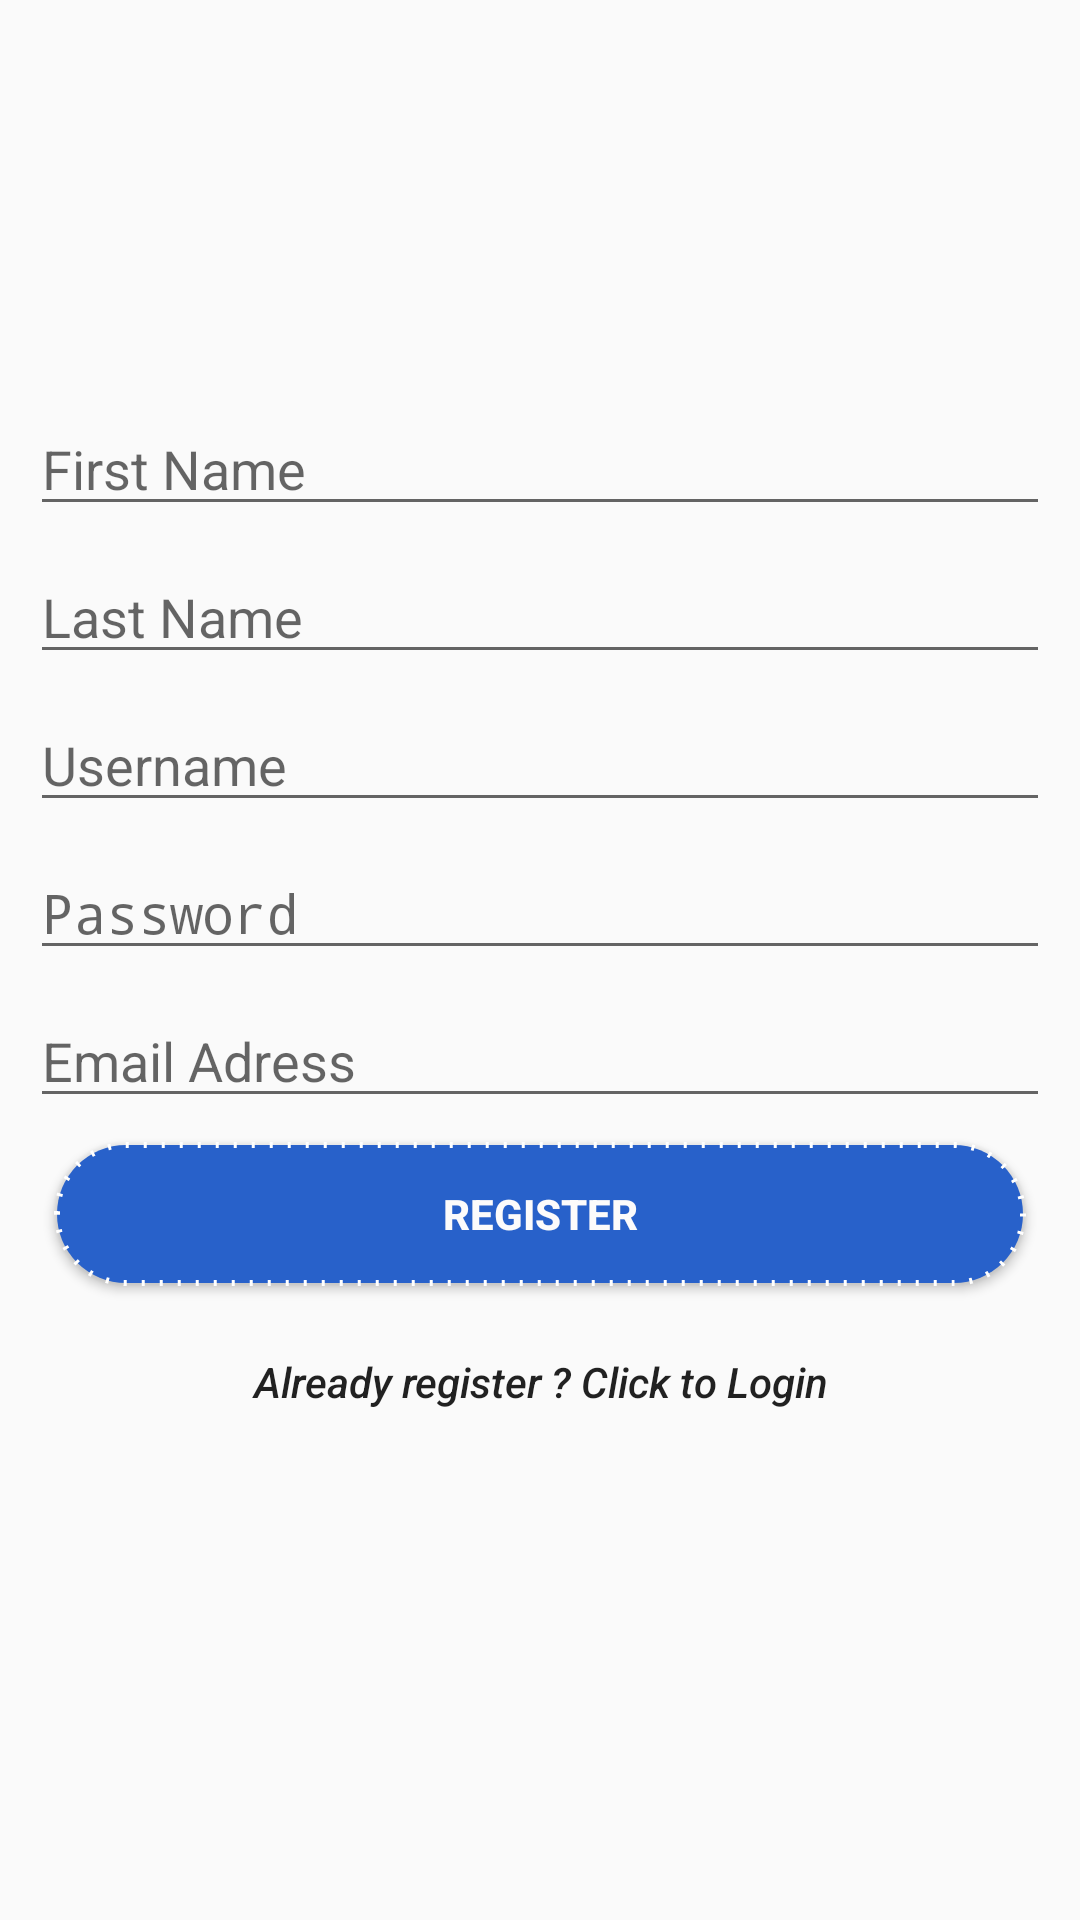

Layout XML and referenced resources for this Android screen:
<!-- AndroidManifest.xml: activity theme Splash_Screen -->
<!-- res/layout/activity_register.xml -->
<?xml version="1.0" encoding="utf-8"?>
<LinearLayout xmlns:android="http://schemas.android.com/apk/res/android"
    android:layout_width="match_parent"
    android:layout_height="match_parent"
    xmlns:tools="http://schemas.android.com/tools"
    android:orientation="vertical"
    android:padding="10dp"
    tools:context=".RegisterActivity">
    <ImageView
        android:id="@+id/logo"
        android:layout_width="100dp"
        android:layout_height="100dp"
        android:src="@drawable/store"
        android:layout_gravity="center_horizontal"
        android:layout_margin="8dp"
        />
    <EditText
        android:id="@+id/firstName"
        android:layout_width="match_parent"
        android:layout_height="wrap_content"
        android:layout_marginTop="8dp"
        android:hint="First Name"
        android:textAppearance="@style/Base.TextAppearance.AppCompat.Medium"
        style="@style/Widget.AppCompat.EditText"
        android:inputType="textPersonName"
        />


        <EditText
            android:id="@+id/lastName"
            android:layout_width="match_parent"
            android:layout_height="wrap_content"
            android:layout_marginTop="8dp"
            android:hint="Last Name"
            style="@style/Widget.AppCompat.EditText"
            android:textAppearance="@style/Base.TextAppearance.AppCompat.Medium"
            android:inputType="textPersonName"
            />
        <EditText
            android:id="@+id/username"
            android:layout_width="match_parent"
            android:layout_height="wrap_content"
            android:layout_marginTop="8dp"
            android:hint="Username"
            style="@style/Widget.AppCompat.EditText"
            android:textAppearance="@style/Base.TextAppearance.AppCompat.Medium"
            android:inputType="textPersonName"
            />
        <EditText
            android:id="@+id/password"
            android:layout_width="match_parent"
            android:layout_height="wrap_content"
            android:layout_marginTop="8dp"
            android:hint="Password"
            style="@style/Widget.AppCompat.EditText"
            android:textAppearance="@style/Base.TextAppearance.AppCompat.Medium"
            android:inputType="textPassword"
            />
        <EditText
            android:id="@+id/email_address"
            android:layout_width="match_parent"
            android:layout_height="wrap_content"
            android:layout_marginTop="8dp"
            android:hint="Email Adress"
            style="@style/Widget.AppCompat.EditText"
            android:textAppearance="@style/Base.TextAppearance.AppCompat.Medium"
            android:inputType="textEmailAddress"
            />

  

    <Button
        android:id="@+id/register_button"
        android:layout_width="match_parent"
        android:layout_height="wrap_content"
        android:textStyle="bold"
        android:layout_margin="8dp"
        android:text="@string/register_button"
        style="@style/Base.TextAppearance.AppCompat.Widget.Button.Colored"
        android:textColor="@color/white"
        android:background="@drawable/circle"
        />
    <Button
        android:id="@+id/already_reg_btn"
        android:layout_width="match_parent"
        android:layout_height="wrap_content"
        android:text="@string/already_register"
        android:textAllCaps="false"
        android:textStyle="italic"
        style="@style/Base.Widget.AppCompat.Button.Borderless"

        />
    <TextView
        android:id="@+id/user_log"
        android:layout_width="match_parent"
        android:layout_height="wrap_content" />

</LinearLayout>
<!-- resources referenced by this layout -->
<resources>
  <color name="white">#FFFCFBFB</color>
  <!-- drawable circle (drawable) -->
  <?xml version="1.0" encoding="utf-8"?>
  <shape
      xmlns:android="http://schemas.android.com/apk/res/android"
      android:shape="rectangle">
      <solid android:color="@color/colorAccent"
  
          />
      <corners
          android:radius="700dp"
  
          />
      <stroke
          android:dashGap="5dp"
          android:color="#ffffff"
          android:dashWidth="1dp"
          android:width="2dp"
  
          />
  
  
  </shape>
  <string name="already_register">Already register ? Click to Login</string>
  <string name="register_button">Register</string>
      //Array of Expenses Strings
  <style name="Splash_Screen" parent="Theme.AppCompat.Light.NoActionBar">
          
          <item name="colorPrimary">@color/colorPrimary</item>
          <item name="colorPrimaryDark">@color/colorPrimaryDark</item>
          <item name="colorAccent">@color/colorAccent</item>
      </style>
  <color name="colorAccent">#2861ca</color>
  <color name="colorPrimary">#3F51B5</color>
  <color name="colorPrimaryDark">#303F9F</color>
</resources>
